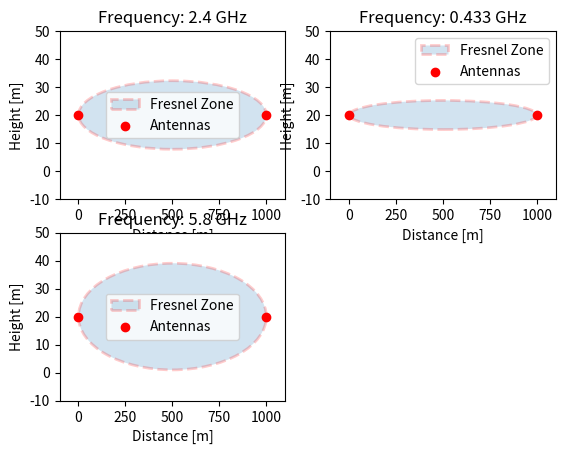

The script that saved this image:
import matplotlib.pyplot as plt
from matplotlib.patches import Ellipse
import numpy as np


def plot_fresnel(a1, a2, f, n):
    a1 = np.array(a1)
    a2 = np.array(a2)
    
    # Calculate ellipse shape
    centre = ((a1[0] + a2[0])/2, (a1[1] + a2[1])/2) # Midpoint Formula
    width = np.linalg.norm(a1 - a2)
    fresnel_radius = np.sqrt((n * f * (width/2)**2) / (width))
    print(fresnel_radius)
    ellipse = Ellipse(centre, width, fresnel_radius, alpha=0.2, edgecolor='red', linestyle='--', linewidth=2)
    
    # Plot Ellipse
    ax = plt.gca()
    ax.add_patch(ellipse)
    plt.scatter(a1[0], a1[1], zorder=2, color='red')
    plt.scatter(a2[0], a2[1], zorder=2, color='red')
    marginx = width / 10
    plt.xlim([a1[0] - marginx, a2[0] + marginx])
    plt.ylim([-10, 50])
    plt.xlabel('Distance [m]')
    plt.ylabel('Height [m]')
    plt.legend(['Fresnel Zone', 'Antennas'])


if __name__ == '__main__':

    antenna1 = [0, 20]
    antenna2 = [1000, 20]
    frequencies = [2.4, 433/1000, 5.8]  # GHz
    n = 1   # Fresnel zone number

    i = 1
    for freq in frequencies:
        plt.subplot(2, 2, i)
        
        plot_fresnel(antenna1, antenna2, freq, n)
        
        plt.title('Frequency: ' + str(freq) + ' GHz')
        plt.show(block=False)
        i += 1
        
    plt.show()  # Block new plots untill all windows are closed

